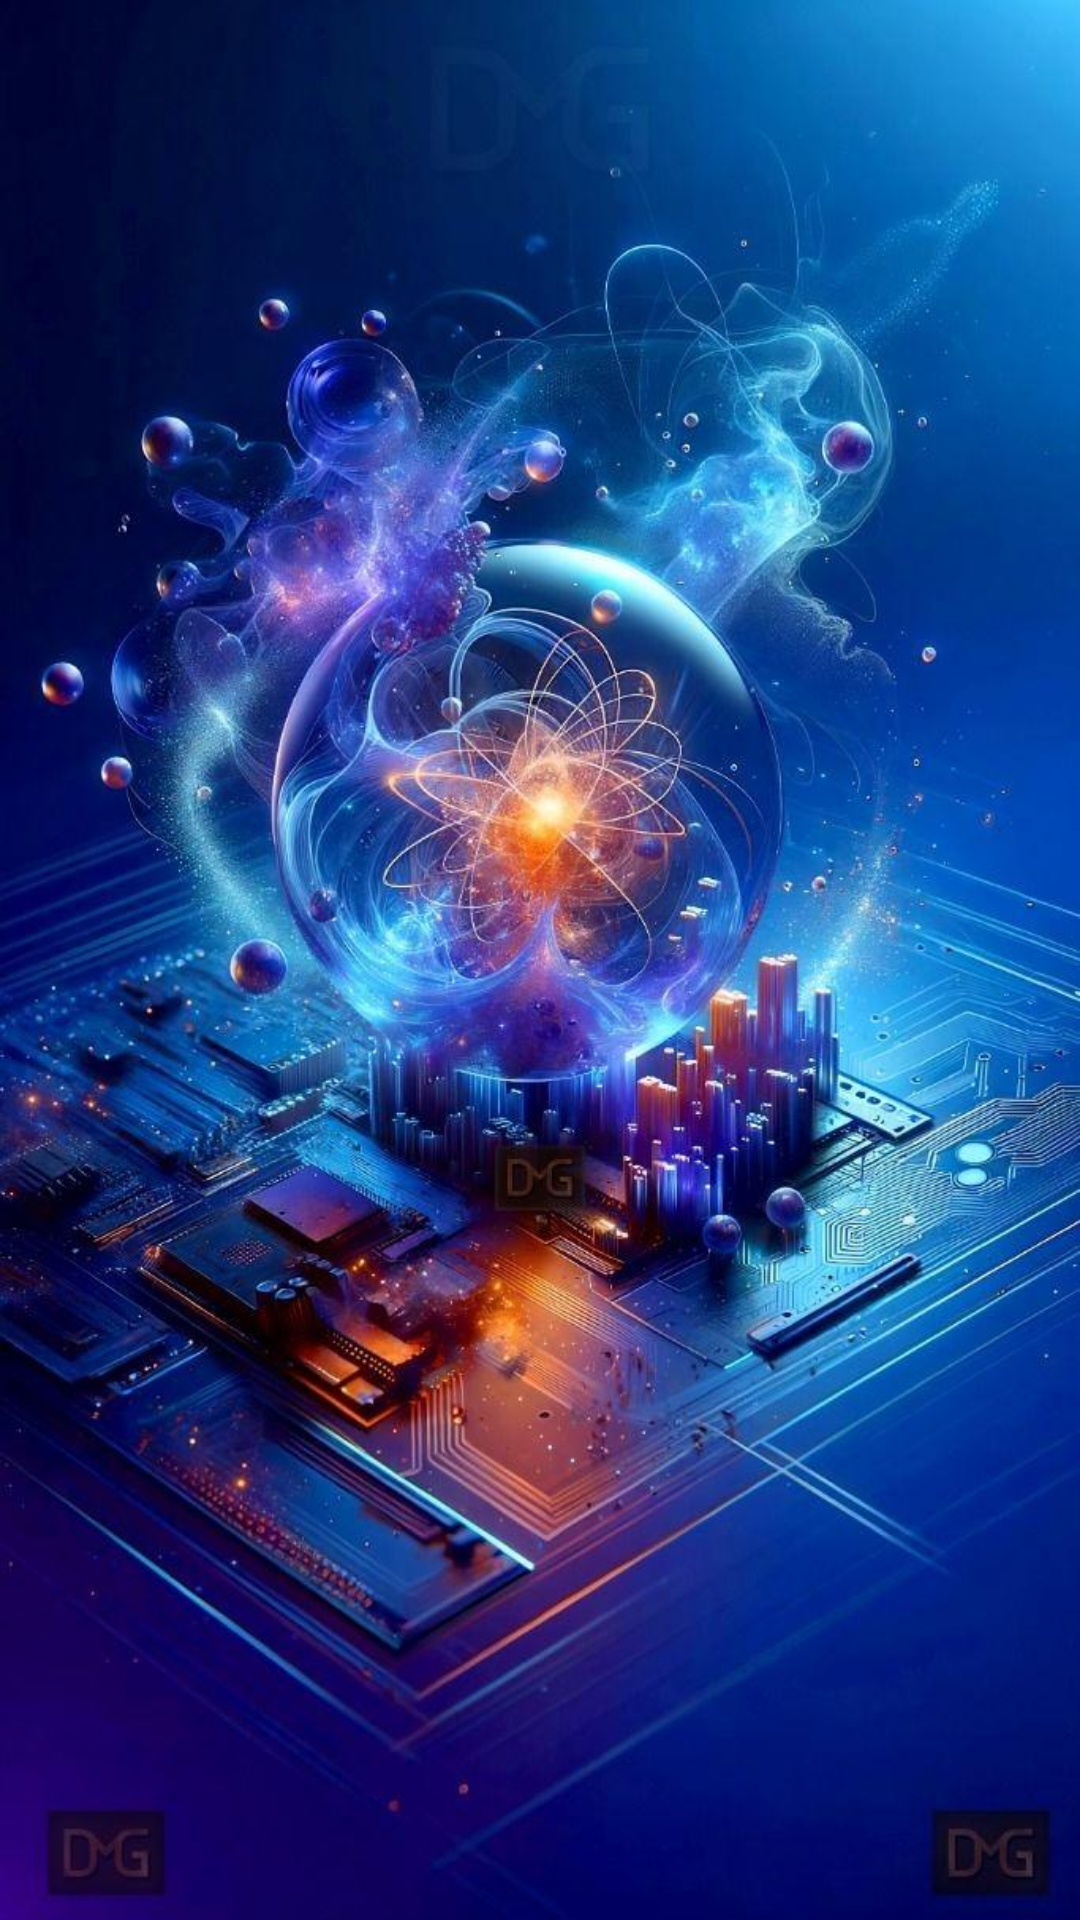

Here is an Android app screen rendered from its layout file. Give the layout XML and the strings, colors and styles it references.
<!-- AndroidManifest.xml: application theme Theme.AppMovil1535885 -->
<!-- res/layout/activity_inicio.xml -->
<?xml version="1.0" encoding="utf-8"?>
<LinearLayout xmlns:android="http://schemas.android.com/apk/res/android"
    xmlns:app="http://schemas.android.com/apk/res-auto"
    xmlns:tools="http://schemas.android.com/tools"
    android:id="@+id/main"
    android:layout_width="match_parent"
    android:layout_height="match_parent"
    tools:context=".Inicio"
    android:orientation="vertical"
    android:background="@drawable/fondoinicio">

    <Button
        android:id="@+id/btnIngresarInicio"
        android:layout_width="match_parent"
        android:layout_height="wrap_content"
        android:layout_marginTop="700dp"
        android:layout_marginStart="50dp"
        android:layout_marginEnd="50dp"
        android:backgroundTint="@color/white"
        android:text="INGRESAR"
        android:textColor="@color/black"
        android:textSize="35sp"
        android:textStyle="bold">

    </Button>

</LinearLayout>
<!-- resources referenced by this layout -->
<resources>
  <color name="black">#FF000000</color>
  <color name="white">#FFFFFFFF</color>
  <!-- drawable fondoinicio (drawable) -->
  <?xml version="1.0" encoding="utf-8"?>
  <layer-list xmlns:android="http://schemas.android.com/apk/res/android">
      <item>
          <bitmap
              android:src="@drawable/fon"
              android:gravity="fill"
              android:scaleType="centerCrop">
          </bitmap>
      </item>
  </layer-list>
  <style name="Theme.AppMovil1535885" parent="Base.Theme.AppMovil1535885" />
  <!-- drawable fon: jpg bitmap (drawable, 126220 bytes) -->
  <style name="Base.Theme.AppMovil1535885" parent="Theme.Material3.DayNight.NoActionBar">
          
          
      </style>
</resources>
